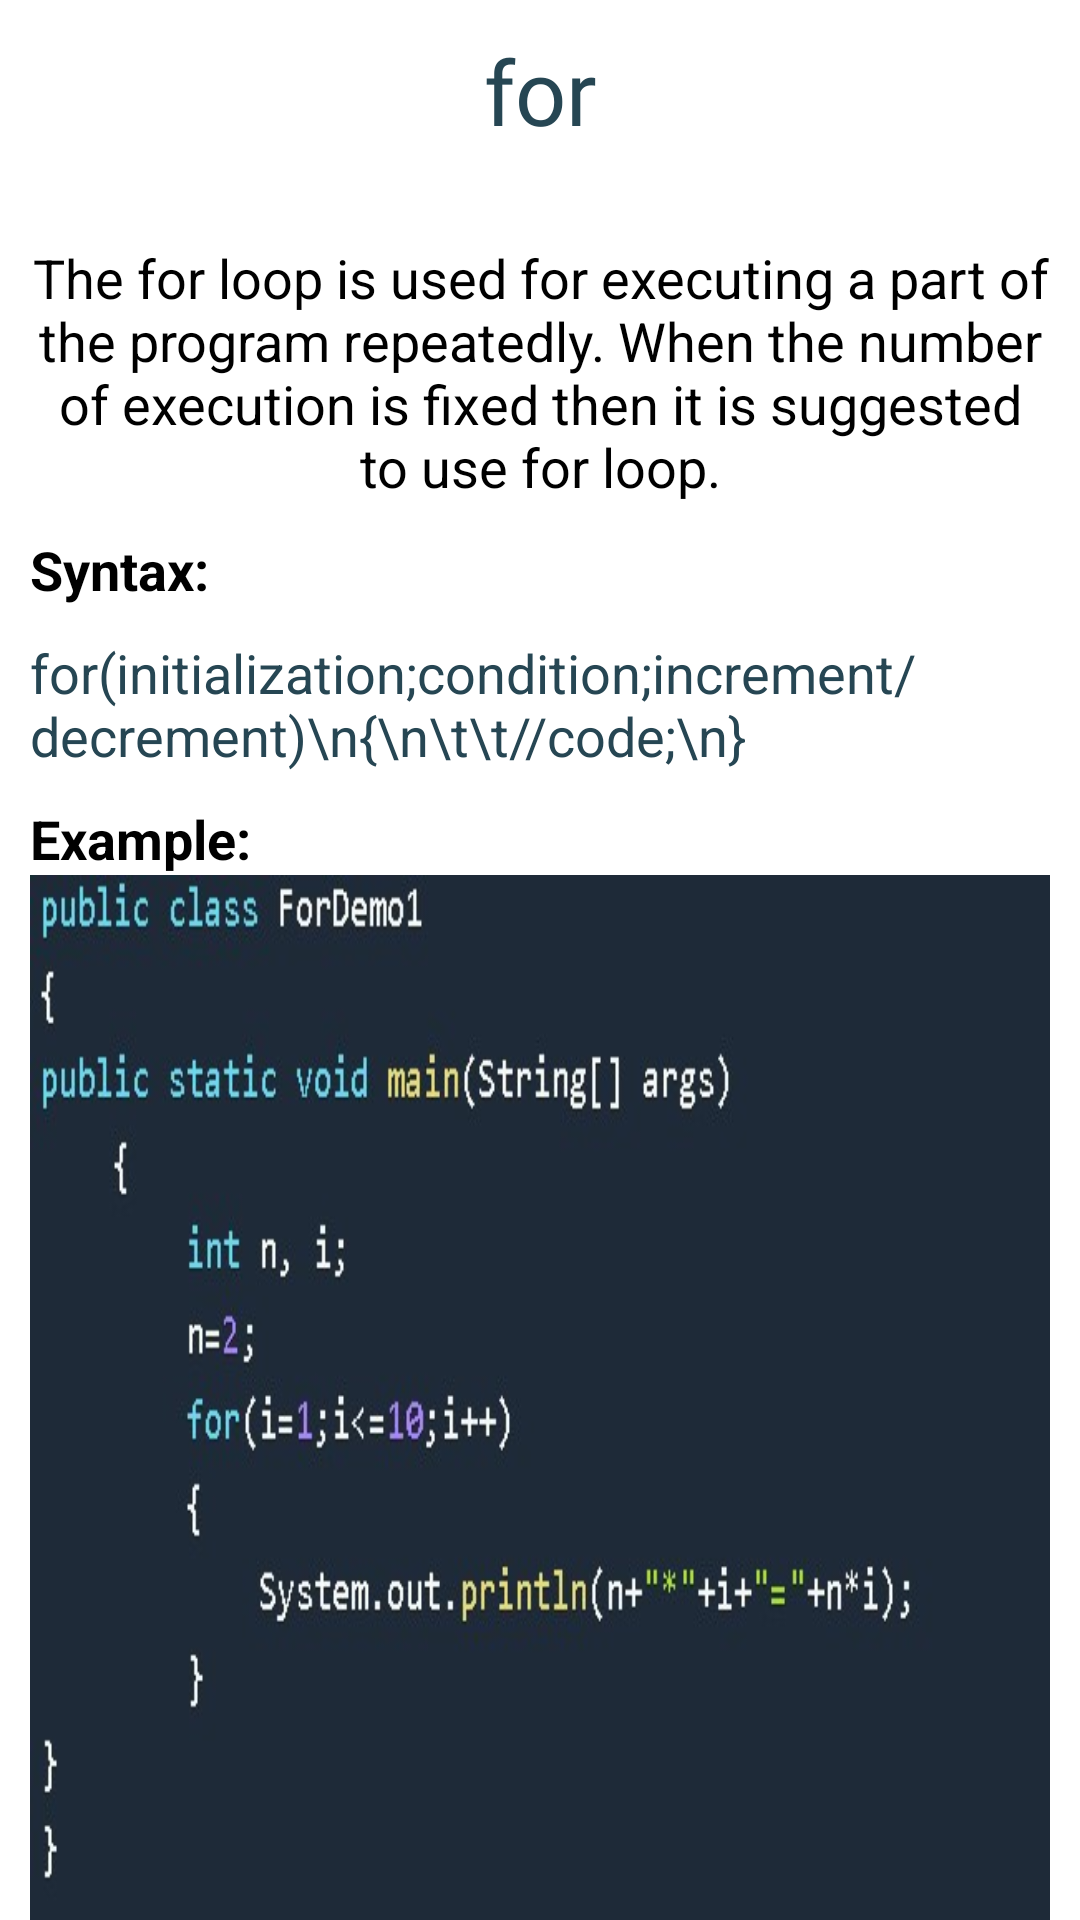

The Android layout XML behind this screen, and the referenced resources:
<!-- AndroidManifest.xml: application theme Theme.CodeJava -->
<!-- res/layout/fragment_for.xml -->
<?xml version="1.0" encoding="utf-8"?>
<FrameLayout xmlns:android="http://schemas.android.com/apk/res/android"
    xmlns:app="http://schemas.android.com/apk/res-auto"
    xmlns:tools="http://schemas.android.com/tools"
    android:layout_width="match_parent"
    android:layout_height="match_parent"
    tools:context=".fragments.ForFragment">

    <LinearLayout
        android:layout_width="match_parent"
        android:layout_height="match_parent"
        android:orientation="vertical">

        <TextView
            android:layout_width="match_parent"
            android:layout_height="wrap_content"
            android:layout_marginTop="10dp"
            android:fontFamily="@font/aclonica"
            android:gravity="center"
            android:text="@string/For"
            android:textColor="@color/master"
            android:textSize="30sp" />

        <TextView
            android:id="@+id/textView151"
            android:layout_width="match_parent"
            android:layout_height="wrap_content"
            android:layout_marginStart="10dp"
            android:layout_marginTop="30dp"
            android:layout_marginEnd="10dp"
            android:gravity="center"
            android:text="The for loop is used for executing a part of the program repeatedly. When the number of execution is fixed then it is suggested to use for loop."
            android:textColor="#000000"
            android:textSize="18sp" />

        <TextView
            android:id="@+id/textView153"
            android:layout_width="match_parent"
            android:layout_height="wrap_content"
            android:layout_marginStart="10dp"
            android:layout_marginTop="10dp"
            android:layout_marginEnd="10dp"
            android:text="Syntax:"
            android:textColor="#000000"
            android:textSize="18sp"
            android:textStyle="bold" />

        <TextView
            android:id="@+id/textView152"
            android:layout_width="match_parent"
            android:layout_height="wrap_content"
            android:layout_marginStart="10dp"
            android:layout_marginTop="10dp"
            android:text="for(initialization;condition;increment/decrement)\n{\n\t\t//code;\n}"
            android:textColor="@color/master"
            android:textSize="18sp" />

        <TextView
            android:id="@+id/textView154"
            android:layout_width="match_parent"
            android:layout_height="wrap_content"
            android:layout_marginStart="10dp"
            android:layout_marginTop="10dp"
            android:layout_marginEnd="10dp"
            android:text="Example:"
            android:textColor="#000000"
            android:textSize="18sp"
            android:textStyle="bold" />

        <ImageView
            android:id="@+id/imageView28"
            android:layout_width="match_parent"
            android:layout_height="wrap_content"
            android:layout_marginStart="10dp"
            android:layout_marginEnd="10dp"
            android:scaleType="fitXY"
            android:src="@drawable/foreg" />

        <TextView
            android:id="@+id/textView156"
            android:layout_width="match_parent"
            android:layout_height="wrap_content"
            android:layout_marginStart="10dp"
            android:layout_marginTop="30dp"
            android:layout_marginEnd="10dp"
            android:gravity="center"
            android:text="In this example, initial value of loop is set to 1 and incrementing it by 1 till the condition is true and executes 10 times."
            android:textColor="#000000"
            android:textSize="18sp" />
    </LinearLayout>
</FrameLayout>
<!-- resources referenced by this layout -->
<resources>
  <color name="master">#264653</color>
  <!-- drawable foreg: jpg bitmap (drawable, 24953 bytes) -->
  <string name="For">for</string>
  <style name="Theme.CodeJava" parent="Theme.MaterialComponents.DayNight.NoActionBar">
          
          <item name="colorPrimary">@color/master</item>
          <item name="colorPrimaryVariant">@color/bg</item>
          <item name="colorOnPrimary">@color/white</item>
          
          <item name="colorSecondary">@color/slave</item>
          <item name="colorSecondaryVariant">#B6573F</item>
          <item name="colorOnSecondary">@color/white</item>
          
          <item name="android:statusBarColor" tools:targetApi="l">@color/master</item>
          
      </style>
  <color name="bg">#18282E</color>
  <color name="white">#FFFFFFFF</color>
  <color name="slave">#e76f51</color>
</resources>
